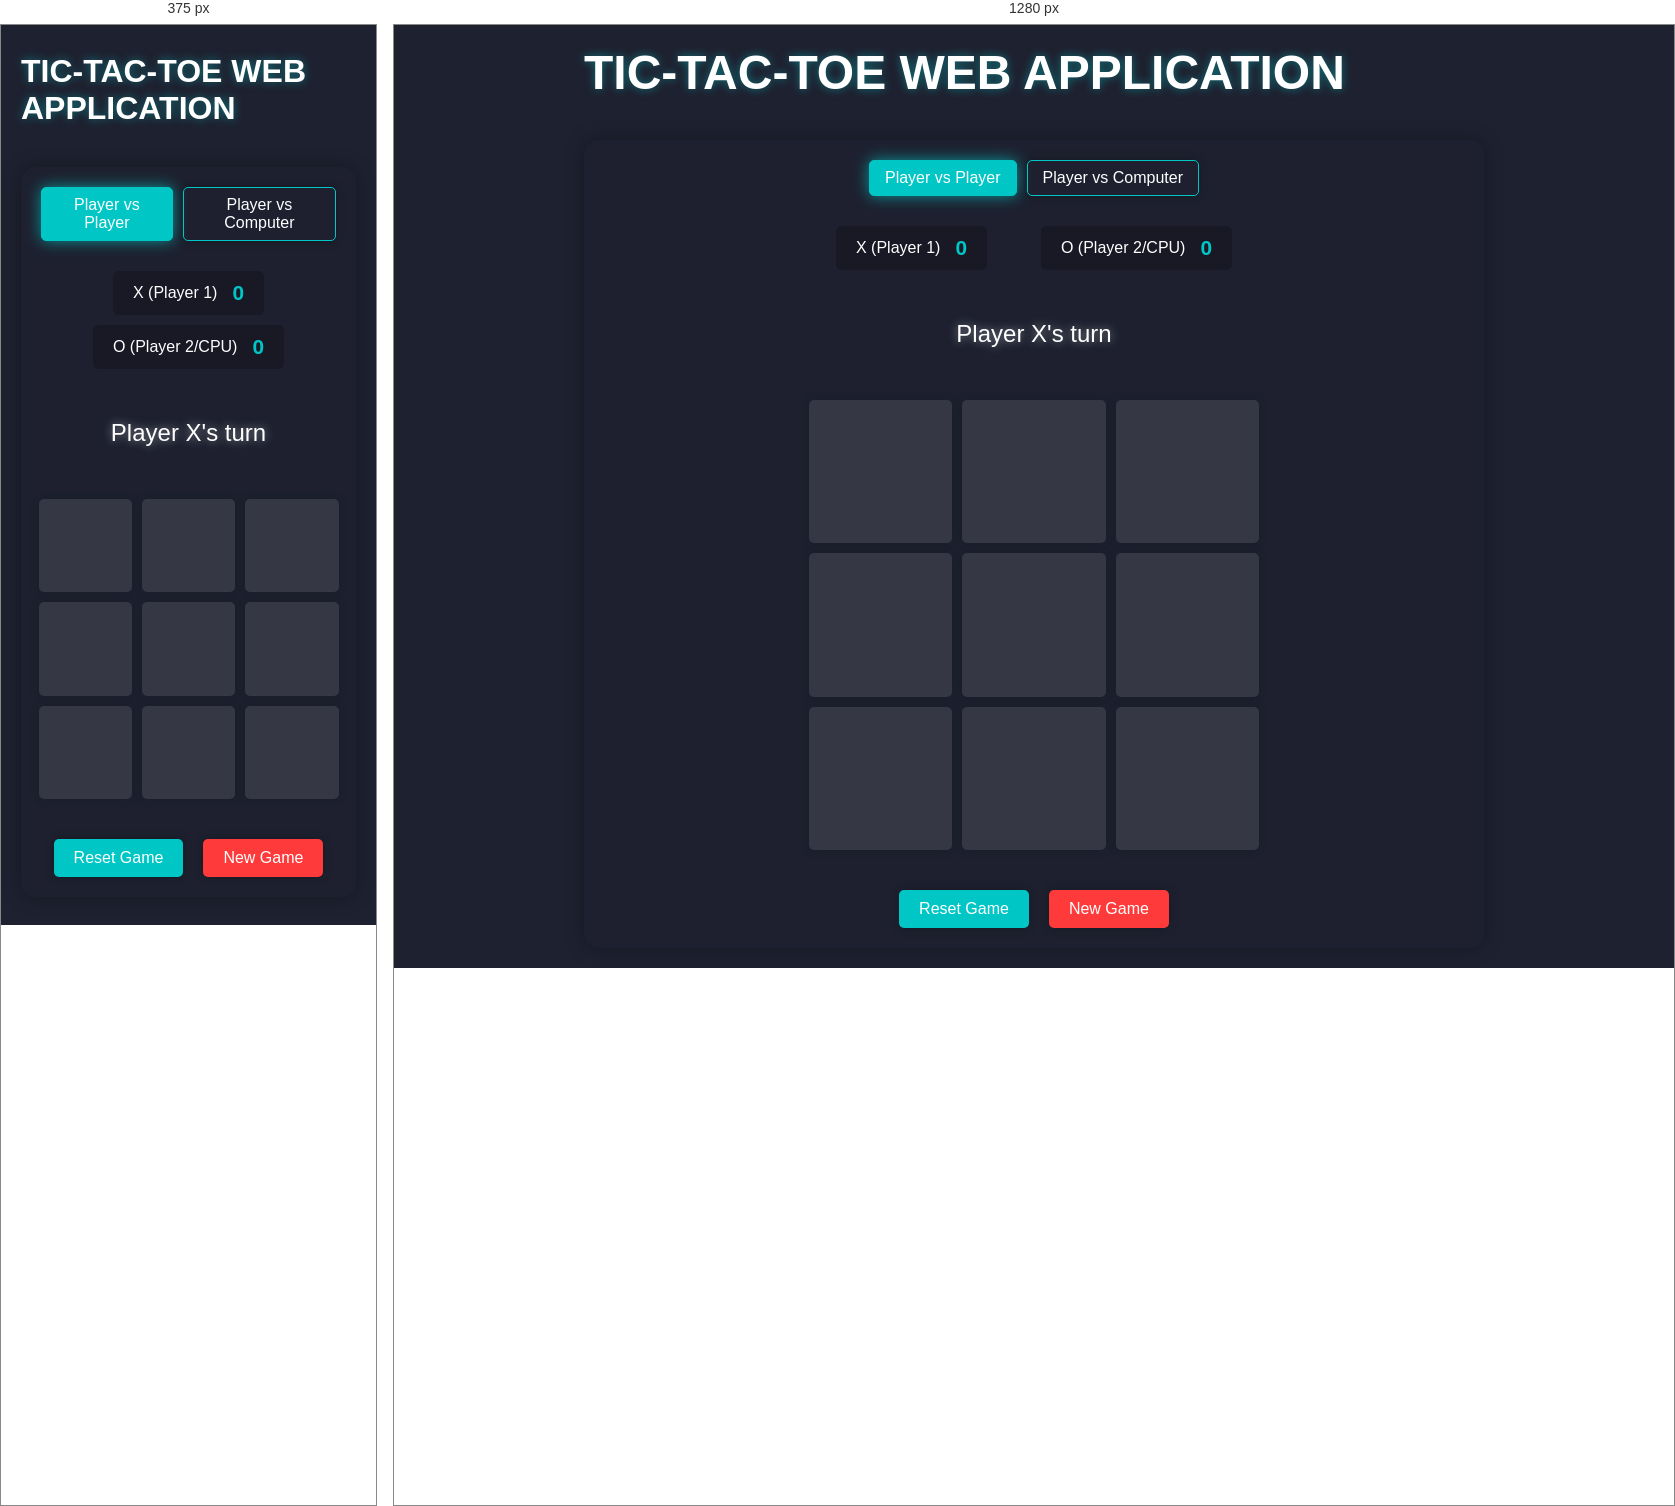
Rendered at 375 px and 1280 px, left to right.

<!-- file: inndex.html -->
<!DOCTYPE html>
<html lang="en">
<head>
    <meta charset="UTF-8">
    <meta name="viewport" content="width=device-width, initial-scale=1.0">
    <title>Tic-Tac-Toe Web Application</title>
    <link rel="stylesheet" href="style.css">
</head>
<body>
    <!-- Interactive Background Canvas -->
    <canvas id="background-canvas"></canvas>
    
    <div class="container">
        <div class="header">
            <h1>TIC-TAC-TOE WEB APPLICATION</h1>
        </div>

        <div class="game-container">
            <div class="game-options">
                <div class="mode-selector">
                    <button id="pvp-btn" class="active">Player vs Player</button>
                    <button id="pvc-btn">Player vs Computer</button>
                </div>
                <div class="score-board">
                    <div class="score">
                        <span>X (Player 1)</span>
                        <span id="score-x">0</span>
                    </div>
                    <div class="score">
                        <span>O (Player 2/CPU)</span>
                        <span id="score-o">0</span>
                    </div>
                </div>
            </div>

            <div class="status" id="status">Player X's turn</div>
            
            <div class="board" id="board">
                <div class="cell" data-cell-index="0"></div>
                <div class="cell" data-cell-index="1"></div>
                <div class="cell" data-cell-index="2"></div>
                <div class="cell" data-cell-index="3"></div>
                <div class="cell" data-cell-index="4"></div>
                <div class="cell" data-cell-index="5"></div>
                <div class="cell" data-cell-index="6"></div>
                <div class="cell" data-cell-index="7"></div>
                <div class="cell" data-cell-index="8"></div>
            </div>
            
            <div class="controls">
                <button id="reset-btn">Reset Game</button>
                <button id="new-game-btn">New Game</button>
            </div>
        </div>
        
    </div>

    <script src="script.js"></script>
    <script src="background.js"></script>
</body>
</html>

/* @media block from style.css */
@media (max-width: 600px) {
    .board {
        width: 300px;
        height: 300px;
    }
    
    .header h1 {
        font-size: 2rem;
    }

    .mode-selector {
        justify-content: center;
    }
    
    .score-board {
        flex-direction: column;
        align-items: center;
        gap: 10px;
    }
}